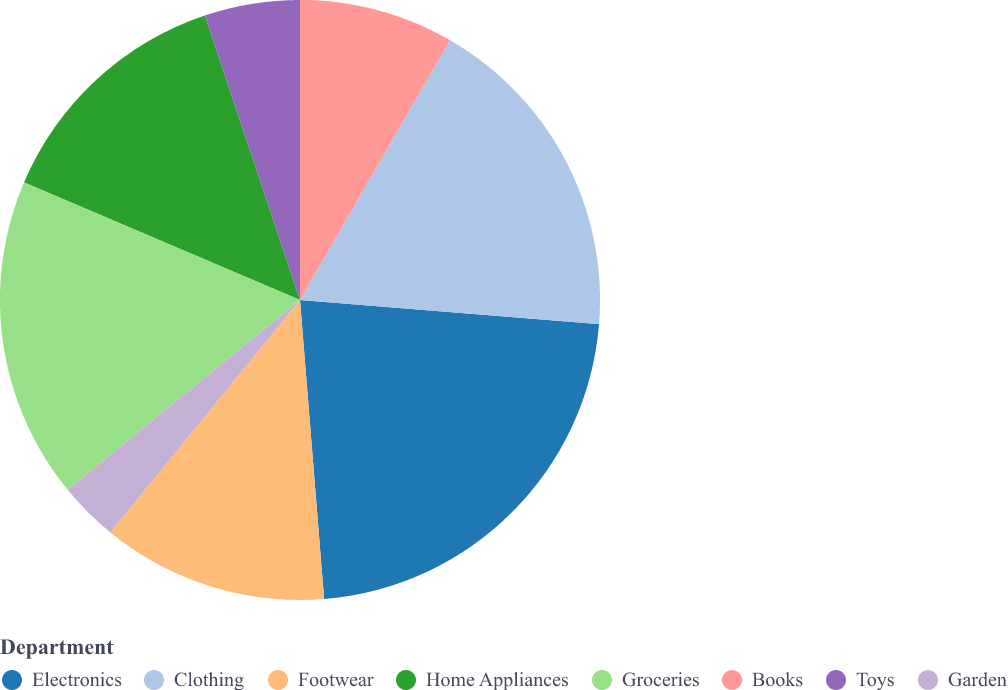

Values plotted in this chart, from the file beside it:
Department, Revenue
Electronics, 35000
Clothing, 28000
Footwear, 19000
Home Appliances, 21000
Groceries, 27000
Books, 13000
Toys, 8000
Garden, 5000
